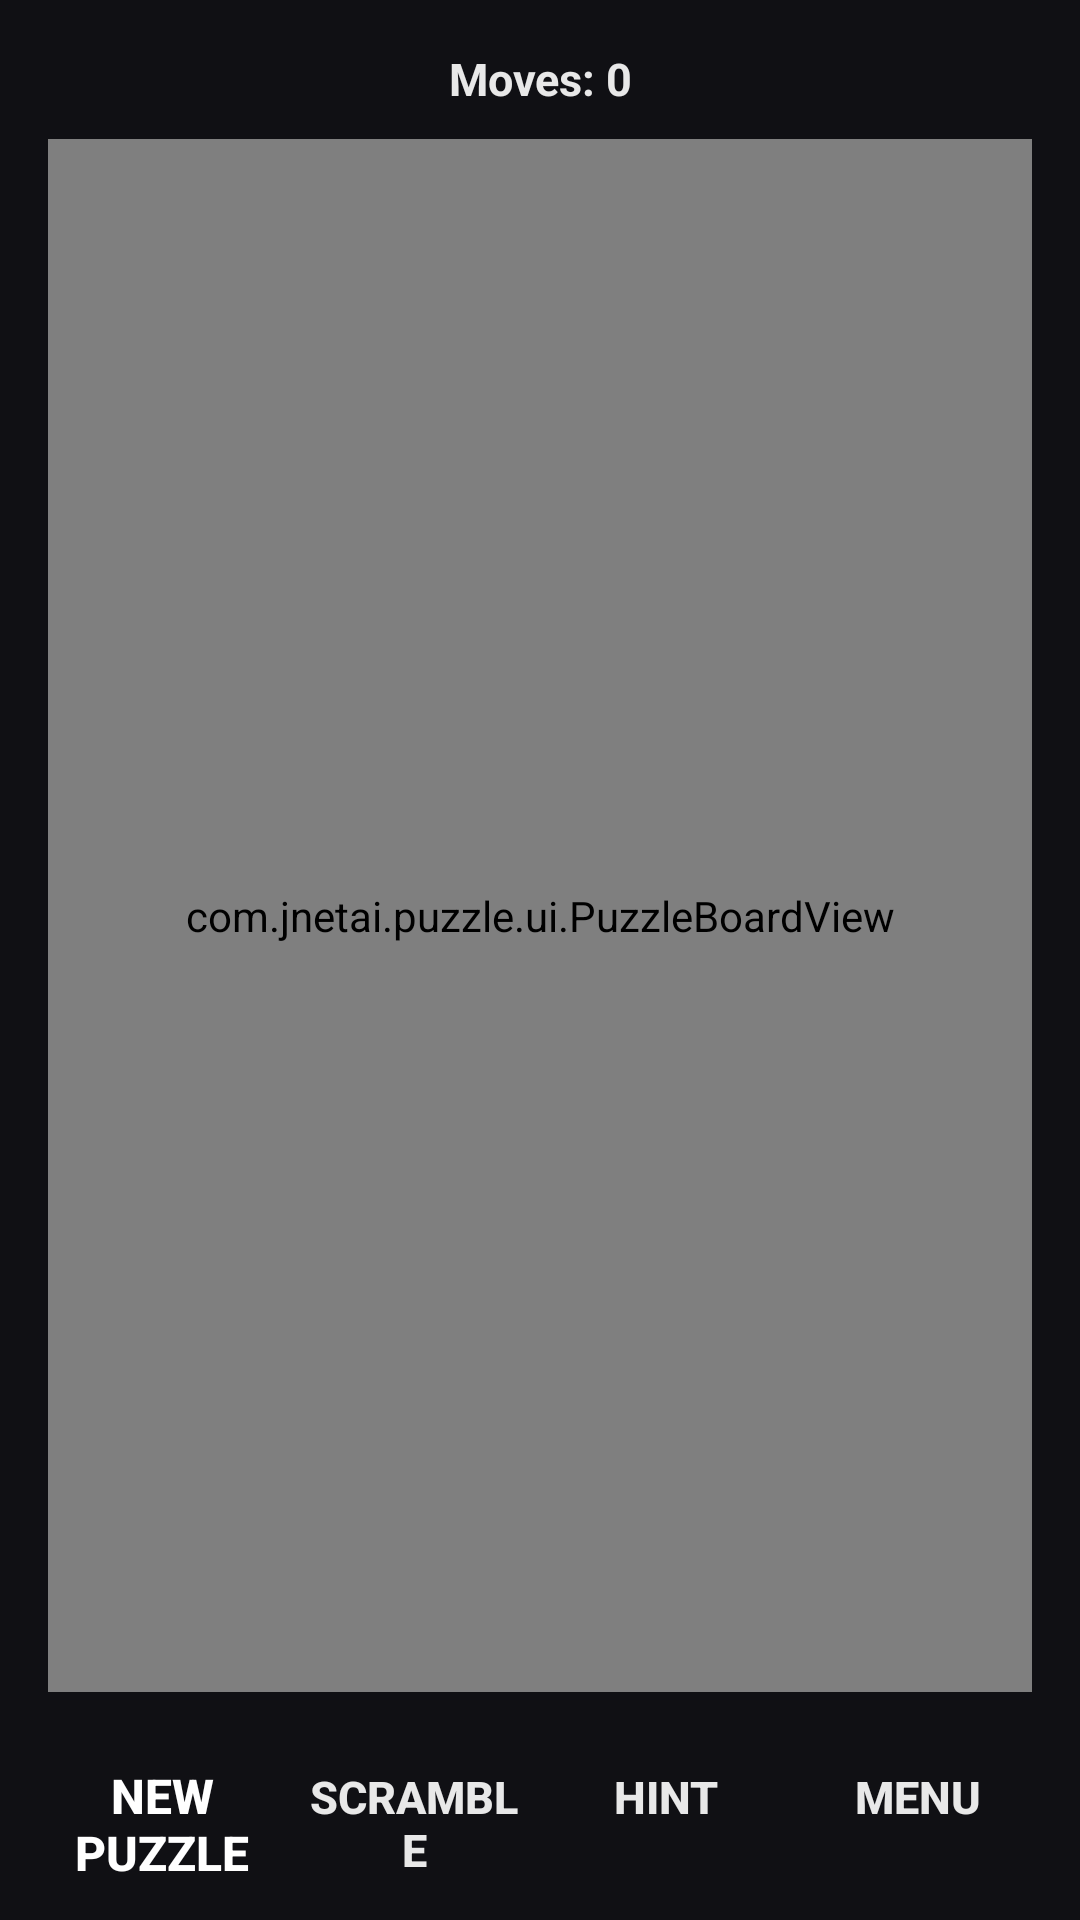

The Android layout XML behind this screen, and the referenced resources:
<!-- AndroidManifest.xml: activity theme Theme.Puzzle -->
<!-- res/layout/activity_game.xml -->
<?xml version="1.0" encoding="utf-8"?>
<LinearLayout xmlns:android="http://schemas.android.com/apk/res/android"
    android:layout_width="match_parent"
    android:layout_height="match_parent"
    android:orientation="vertical"
    android:background="@color/background_dark"
    android:paddingStart="16dp"
    android:paddingEnd="16dp"
    android:paddingTop="16dp"
    android:paddingBottom="16dp">

    <TextView
        android:id="@+id/tvStatus"
        android:layout_width="match_parent"
        android:layout_height="wrap_content"
        android:gravity="center"
        android:textSize="15sp"
        android:textStyle="bold"
        android:textColor="@color/text_primary"
        android:text="Moves: 0" />

    <TextView
        android:id="@+id/tvTimer"
        android:layout_width="match_parent"
        android:layout_height="wrap_content"
        android:gravity="center"
        android:textSize="20sp"
        android:textStyle="bold"
        android:textColor="@color/accent_cyan"
        android:text=""
        android:visibility="gone" />

    <FrameLayout
        android:id="@+id/boardContainer"
        android:layout_width="match_parent"
        android:layout_height="0dp"
        android:layout_weight="1"
        android:layout_marginTop="10dp"
        android:background="@color/surface_card">

        <com.jnetai.puzzle.ui.PuzzleBoardView
            android:id="@+id/boardView"
            android:layout_width="match_parent"
            android:layout_height="match_parent"
            android:layout_gravity="center" />
    </FrameLayout>

    
    <LinearLayout
        android:layout_width="match_parent"
        android:layout_height="wrap_content"
        android:layout_marginTop="10dp"
        android:orientation="horizontal">

        <Button
            android:id="@+id/btnNewPuzzle"
            style="@style/PuzzleButtonPrimary"
            android:layout_width="0dp"
            android:layout_height="50dp"
            android:layout_weight="1"
            android:text="@string/new_puzzle" />

        <Button
            android:id="@+id/btnScramble"
            style="@style/PuzzleButton"
            android:layout_width="0dp"
            android:layout_height="50dp"
            android:layout_weight="1"
            android:layout_marginStart="8dp"
            android:text="@string/scramble_again" />

        <Button
            android:id="@+id/btnHint"
            style="@style/PuzzleButton"
            android:layout_width="0dp"
            android:layout_height="50dp"
            android:layout_weight="1"
            android:layout_marginStart="8dp"
            android:text="@string/hint" />

        <Button
            android:id="@+id/btnMenu"
            style="@style/PuzzleButton"
            android:layout_width="0dp"
            android:layout_height="50dp"
            android:layout_weight="1"
            android:layout_marginStart="8dp"
            android:text="@string/back_to_menu" />
    </LinearLayout>

</LinearLayout>
<!-- resources referenced by this layout -->
<resources>
  <color name="accent_cyan">#FF00BCD4</color>
  <color name="background_dark">#FF101014</color>
  <color name="surface_card">#FF26262E</color>
  <color name="text_primary">#FFE8E8E8</color>
  <string name="back_to_menu">Menu</string>
  <string name="hint">Hint</string>
  <string name="new_puzzle">New Puzzle</string>
  <string name="scramble_again">Scramble</string>
  <style name="PuzzleButton" parent="Widget.AppCompat.Button">
          <item name="android:background">@drawable/button_secondary_bg</item>
          <item name="android:textColor">@color/button_secondary_text</item>
          <item name="android:textSize">15sp</item>
          <item name="android:textStyle">bold</item>
          <item name="android:fontFamily">sans-serif-medium</item>
          <item name="android:elevation">1dp</item>
      </style>
  <style name="PuzzleButtonPrimary" parent="Widget.AppCompat.Button">
          <item name="android:background">@drawable/button_primary_bg</item>
          <item name="android:textColor">@color/button_primary_text</item>
          <item name="android:textSize">16sp</item>
          <item name="android:textStyle">bold</item>
          <item name="android:fontFamily">sans-serif-medium</item>
          <item name="android:elevation">2dp</item>
      </style>
  <color name="button_secondary_text">#FFE8E8E8</color>
  <color name="button_primary_text">#FFFFFFFF</color>
  <color name="accent_purple">#FF7C4DFF</color>
  <color name="accent_purple_dark">#FF5A36B8</color>
  <color name="text_secondary">#FF9E9EA8</color>
  <style name="PuzzleEditText" parent="Widget.AppCompat.EditText">
          <item name="android:textColor">@color/text_primary</item>
          <item name="android:textColorHint">@color/text_disabled</item>
          <item name="android:background">@drawable/edit_text_background</item>
      </style>
  <style name="Theme.Puzzle_Dialog" parent="Theme.AppCompat.DayNight.Dialog.Alert">
          <item name="android:background">@color/surface_dark</item>
          <item name="android:windowBackground">@color/surface_dark</item>
          <item name="android:textColorPrimary">@color/text_primary</item>
          <item name="android:textColorSecondary">@color/text_secondary</item>
          <item name="colorAccent">@color/accent_purple</item>
          <item name="buttonBarPositiveButtonStyle">@style/PuzzleButton_Dialog</item>
          <item name="buttonBarNegativeButtonStyle">@style/PuzzleButton_Dialog</item>
      </style>
  <color name="text_disabled">#FF61616B</color>
  <color name="surface_dark">#FF1B1B20</color>
  <style name="PuzzleButton_Dialog" parent="Widget.AppCompat.Button.ButtonBar.AlertDialog">
          <item name="android:textColor">@color/accent_purple</item>
          <item name="android:textSize">14sp</item>
          <item name="android:textStyle">bold</item>
      </style>
</resources>
